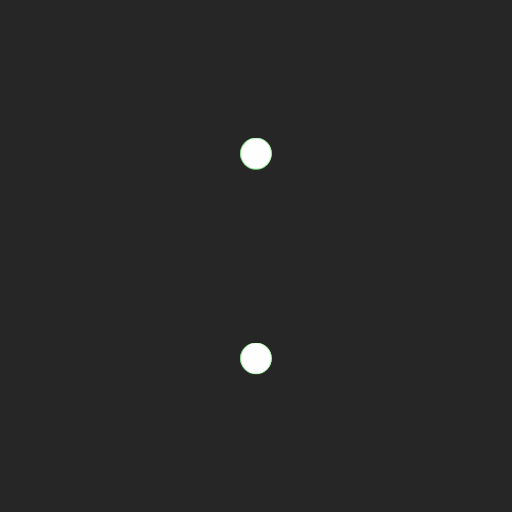
t = 0.00 s
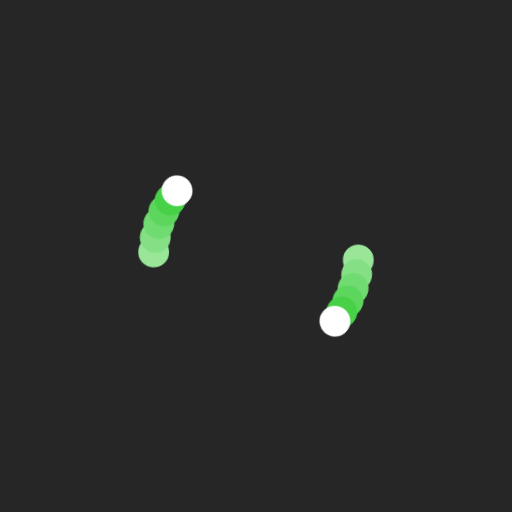
t = 0.70 s
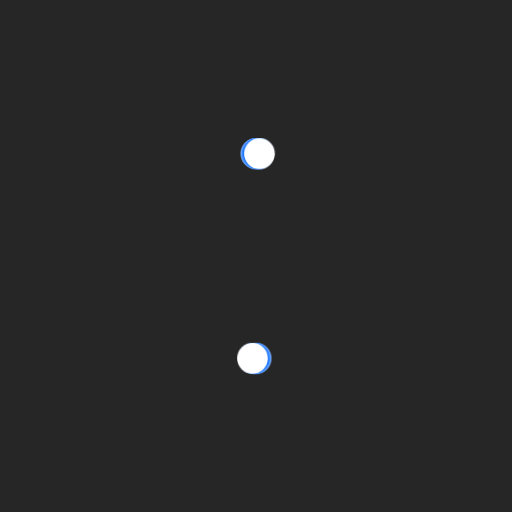
t = 1.30 s
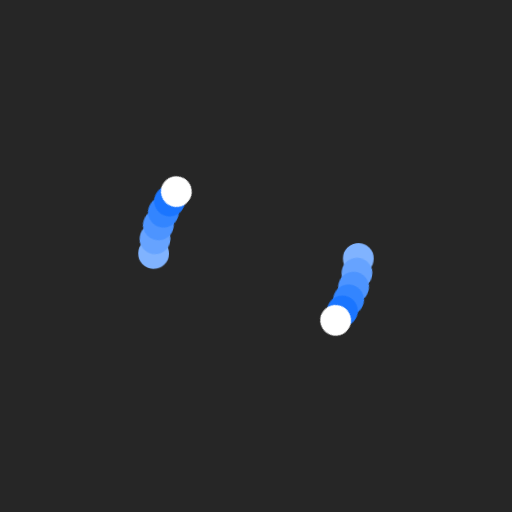
t = 1.90 s
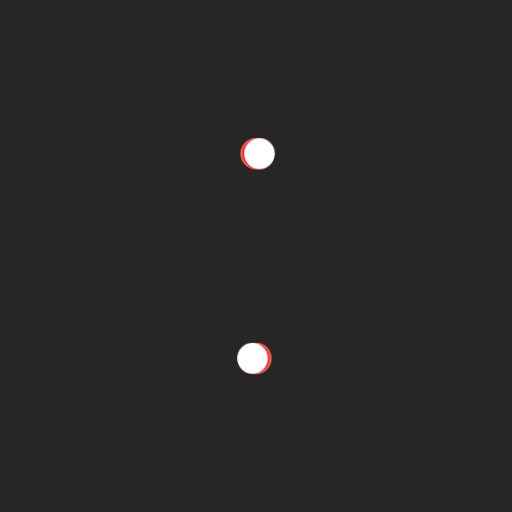
t = 2.49 s
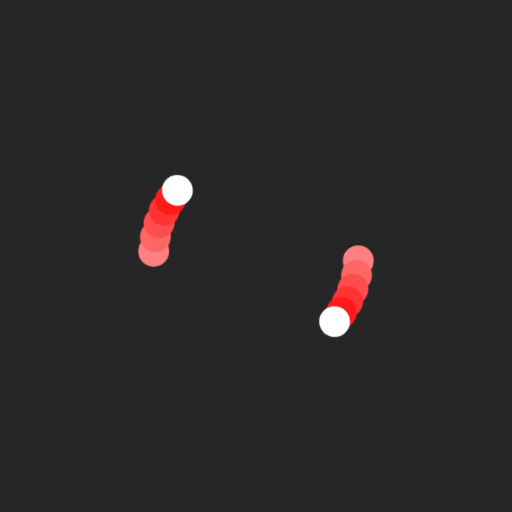
t = 3.10 s

The animated SVG that drew these frames (rendered in a browser with its animation timeline set to each time). Animation: 12 CSS @keyframes rules; one cycle of 3.70 s, repeats indefinitely.

<?xml version="1.0" encoding="utf-8"?>
<!-- Generator: Adobe Illustrator 20.1.0, SVG Export Plug-In . SVG Version: 6.00 Build 0)  -->
<svg version="1.1" id="Layer_1" xmlns="http://www.w3.org/2000/svg" xmlns:xlink="http://www.w3.org/1999/xlink" x="0px" y="0px"
	 viewBox="0 0 500 500" enable-background="new 0 0 500 500" xml:space="preserve">
<rect fill="#262626" x="-500" y="-500" width="1500" height="1500"/>
<g id="loader-6">
	<circle fill="#A0D296" cx="250" cy="150" r="15"/>
	<circle fill="#A0D296" cx="250" cy="350" r="15"/>
</g>
<g id="loader-5">
	<circle fill="#8ECB82" cx="250" cy="150" r="15"/>
	<circle fill="#8ECB82" cx="250" cy="350" r="15"/>
</g>
<g id="loader-4">
	<circle fill="#7DC46E" cx="250" cy="150" r="15"/>
	<circle fill="#7DC46E" cx="250" cy="350" r="15"/>
</g>
<g id="loader-3">
	<circle fill="#6FC05B" cx="250" cy="150" r="15"/>
	<circle fill="#6FC05B" cx="250" cy="350" r="15"/>
</g>
<g id="loader-2">
	<circle fill="#60BB4A" cx="250" cy="150" r="15"/>
	<circle fill="#60BB4A" cx="250" cy="350" r="15"/>
</g>
<g id="loader-1">
	<circle fill="#FFFFFF" cx="250" cy="150" r="15"/>
	<circle fill="#FFFFFF" cx="250" cy="350" r="15"/>
</g>

<style>
	[id*='loader'] * {
		-webkit-transform-origin: 250px 250px;
		    -ms-transform-origin: 250px 250px;
		        transform-origin: 250px 250px;
	}

	#loader-1 * {
		-webkit-animation: rotation 1.2s cubic-bezier(0.645, 0.045, 0.355, 1) both infinite;
		        animation: rotation 1.2s cubic-bezier(0.645, 0.045, 0.355, 1) both infinite;
	}

	#loader-2 * {
		-webkit-animation: rotation 1.2s .02s cubic-bezier(0.645, 0.045, 0.355, 1) both infinite,
					color-change-2 3.6s linear both infinite;
		        animation: rotation 1.2s .02s cubic-bezier(0.645, 0.045, 0.355, 1) both infinite,
					color-change-2 3.6s linear both infinite;
	}

	#loader-3 * {
		-webkit-animation: rotation 1.2s .04s cubic-bezier(0.645, 0.045, 0.355, 1) both infinite,
					color-change-3 3.6s linear both infinite;
		        animation: rotation 1.2s .04s cubic-bezier(0.645, 0.045, 0.355, 1) both infinite,
					color-change-3 3.6s linear both infinite;
	}

	#loader-4 * {
		-webkit-animation: rotation 1.2s .06s cubic-bezier(0.645, 0.045, 0.355, 1) both infinite,
					color-change-4 3.6s linear both infinite;
		        animation: rotation 1.2s .06s cubic-bezier(0.645, 0.045, 0.355, 1) both infinite,
					color-change-4 3.6s linear both infinite;
	}

	#loader-5 * {
		-webkit-animation: rotation 1.2s .08s cubic-bezier(0.645, 0.045, 0.355, 1) both infinite,
					color-change-5 3.6s linear both infinite;
		        animation: rotation 1.2s .08s cubic-bezier(0.645, 0.045, 0.355, 1) both infinite,
					color-change-5 3.6s linear both infinite;
	}

	#loader-6 * {
		-webkit-animation: rotation 1.2s .1s cubic-bezier(0.645, 0.045, 0.355, 1) both infinite,
					color-change-6 3.6s linear both infinite;
		        animation: rotation 1.2s .1s cubic-bezier(0.645, 0.045, 0.355, 1) both infinite,
					color-change-6 3.6s linear both infinite;
	}

	@-webkit-keyframes rotation {
		0% {
			-webkit-transform: rotate(0deg);
			        transform: rotate(0deg);
		}
		100% {
			-webkit-transform: rotate(180deg);
			        transform: rotate(180deg);
		}
	}

	@keyframes rotation {
		0% {
			-webkit-transform: rotate(0deg);
			        transform: rotate(0deg);
		}
		100% {
			-webkit-transform: rotate(180deg);
			        transform: rotate(180deg);
		}
	}

	@-webkit-keyframes color-change-2 {
		0% {
			fill: #47d147;
		}
		33.2% {
			fill: #47d147;	
		}
		33.3% {
			fill: #1a75ff;	
		}
		66.5% {
			fill: #1a75ff;
		}
		66.6% {
			fill: #ff1a1a;
		}
		100% {
			fill: #ff1a1a;
		}
	}

	@keyframes color-change-2 {
		0% {
			fill: #47d147;
		}
		33.2% {
			fill: #47d147;	
		}
		33.3% {
			fill: #1a75ff;	
		}
		66.5% {
			fill: #1a75ff;
		}
		66.6% {
			fill: #ff1a1a;
		}
		100% {
			fill: #ff1a1a;
		}
	}

	@-webkit-keyframes color-change-3 {
		0% {
			fill: #5cd65c;
		}
		33.2% {
			fill: #5cd65c;	
		}
		33.3% {
			fill: #3385ff;	
		}
		66.5% {
			fill: #3385ff;
		}
		66.6% {
			fill: #ff3333;
		}
		100% {
			fill: #ff3333;
		}
	}

	@keyframes color-change-3 {
		0% {
			fill: #5cd65c;
		}
		33.2% {
			fill: #5cd65c;	
		}
		33.3% {
			fill: #3385ff;	
		}
		66.5% {
			fill: #3385ff;
		}
		66.6% {
			fill: #ff3333;
		}
		100% {
			fill: #ff3333;
		}
	}

	@-webkit-keyframes color-change-4 {
		0% {
			fill: #70db70;
		}
		33.2% {
			fill: #70db70;	
		}
		33.3% {
			fill: #4d94ff;	
		}
		66.5% {
			fill: #4d94ff;
		}
		66.6% {
			fill: #ff4d4d;
		}
		100% {
			fill: #ff4d4d;
		}
	}

	@keyframes color-change-4 {
		0% {
			fill: #70db70;
		}
		33.2% {
			fill: #70db70;	
		}
		33.3% {
			fill: #4d94ff;	
		}
		66.5% {
			fill: #4d94ff;
		}
		66.6% {
			fill: #ff4d4d;
		}
		100% {
			fill: #ff4d4d;
		}
	}

	@-webkit-keyframes color-change-5 {
		0% {
			fill: #85e085;
		}
		33.2% {
			fill: #85e085;	
		}
		33.3% {
			fill: #66a3ff;	
		}
		66.5% {
			fill: #66a3ff;
		}
		66.6% {
			fill: #ff6666;
		}
		100% {
			fill: #ff6666;
		}
	}

	@keyframes color-change-5 {
		0% {
			fill: #85e085;
		}
		33.2% {
			fill: #85e085;	
		}
		33.3% {
			fill: #66a3ff;	
		}
		66.5% {
			fill: #66a3ff;
		}
		66.6% {
			fill: #ff6666;
		}
		100% {
			fill: #ff6666;
		}
	}

	@-webkit-keyframes color-change-6 {
		0% {
			fill: #99e699;
		}
		33.2% {
			fill: #99e699;	
		}
		33.3% {
			fill: #80b3ff;	
		}
		66.5% {
			fill: #80b3ff;
		}
		66.6% {
			fill: #ff8080;
		}
		100% {
			fill: #ff8080;
		}
	}

	@keyframes color-change-6 {
		0% {
			fill: #99e699;
		}
		33.2% {
			fill: #99e699;	
		}
		33.3% {
			fill: #80b3ff;	
		}
		66.5% {
			fill: #80b3ff;
		}
		66.6% {
			fill: #ff8080;
		}
		100% {
			fill: #ff8080;
		}
	}
</style>
</svg>
